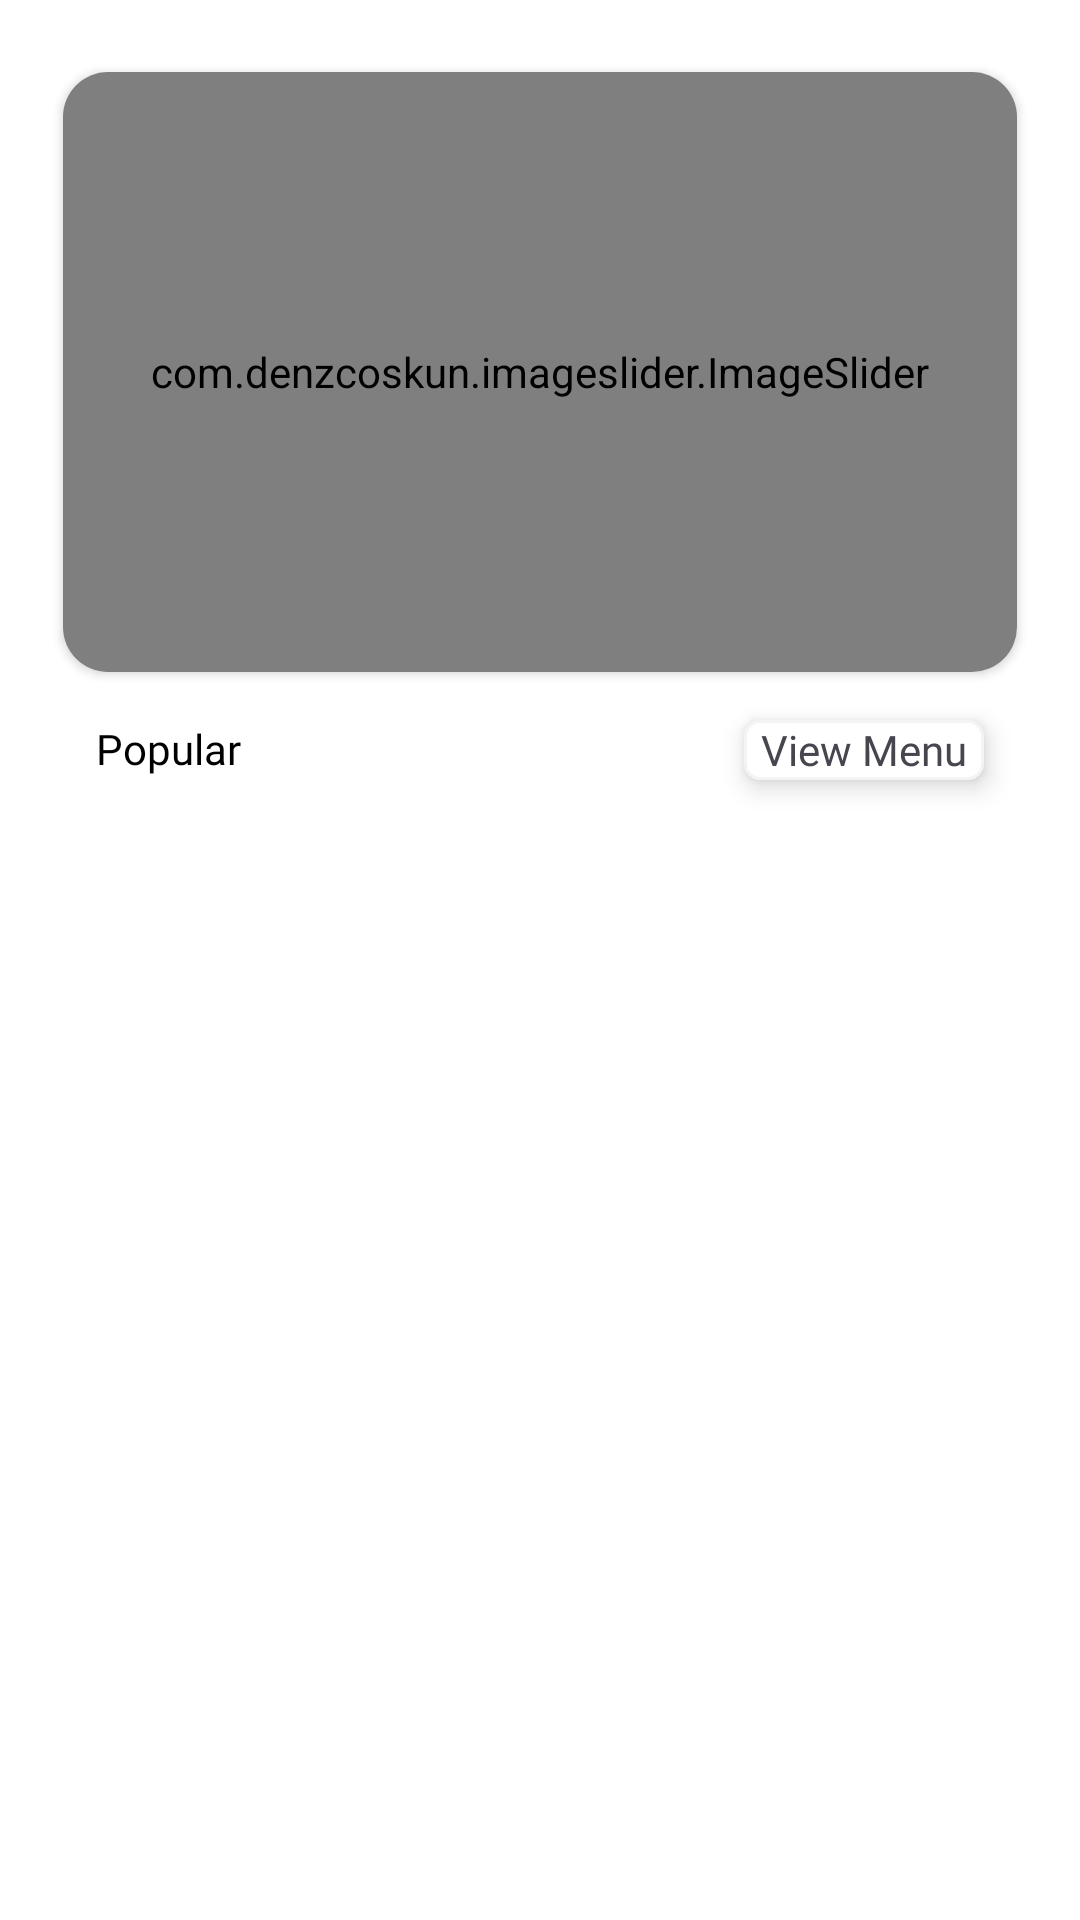

Layout XML and referenced resources for this Android screen:
<!-- AndroidManifest.xml: application theme Theme.DryFruits1 -->
<!-- res/layout/fragment_home.xml -->
<?xml version="1.0" encoding="utf-8"?>
<androidx.constraintlayout.widget.ConstraintLayout xmlns:android="http://schemas.android.com/apk/res/android"
    xmlns:app="http://schemas.android.com/apk/res-auto"
    xmlns:tools="http://schemas.android.com/tools"
    android:background="@color/white"
    android:layout_width="match_parent"
    android:layout_height="match_parent"
    android:layout_gravity="center"
    android:padding="16dp"
    tools:context=".Fragment.HomeFragment">

    <androidx.cardview.widget.CardView
        android:id="@+id/cardView"
        android:layout_width="match_parent"
        android:layout_height="200dp"
        android:layout_marginLeft="5dp"
        android:layout_marginTop="8dp"
        android:layout_marginRight="5dp"
        app:cardCornerRadius="15dp"
        app:layout_constraintEnd_toEndOf="parent"
        app:layout_constraintStart_toStartOf="parent"
        app:layout_constraintTop_toTopOf="parent">

        <com.denzcoskun.imageslider.ImageSlider
            android:id="@+id/image_slider"
            android:layout_width="match_parent"
            android:layout_height="match_parent"
            app:iss_auto_cycle="true"
            app:iss_delay="2000"
            app:iss_no_dots="true"
            app:iss_period="2000"
            app:iss_text_align="CENTER">

        </com.denzcoskun.imageslider.ImageSlider>
    </androidx.cardview.widget.CardView>

    <androidx.recyclerview.widget.RecyclerView
        android:id="@+id/PopularRecyclerView"
        android:layout_width="match_parent"
        android:layout_height="0dp"
        android:layout_marginTop="16dp"
        tools:listitem="@layout/popular_item"
        app:layout_constraintBottom_toBottomOf="parent"
        app:layout_constraintEnd_toEndOf="parent"
        app:layout_constraintStart_toStartOf="parent"
        app:layout_constraintTop_toBottomOf="@+id/viewAllMenu" />

    <TextView
        android:id="@+id/textView19"
        android:layout_width="wrap_content"
        android:layout_height="wrap_content"
        android:layout_marginStart="16dp"
        android:layout_marginTop="16dp"
        android:fontFamily="@font/lato_bold"
        android:text="Popular"
        android:textColor="@color/black"
        app:layout_constraintStart_toStartOf="parent"
        app:layout_constraintTop_toBottomOf="@+id/cardView" />

    <TextView
        android:id="@+id/viewAllMenu"
        android:layout_width="80dp"
        android:layout_height="20dp"
        android:layout_marginTop="16dp"
        android:layout_marginEnd="16dp"
        android:background="@drawable/textviewshape"
        android:elevation="5dp"
        android:fontFamily="@font/lato_bold"
        android:gravity="center"
        android:text="View Menu"
        android:textColor="@color/textcolor"
        app:layout_constraintEnd_toEndOf="parent"
        app:layout_constraintTop_toBottomOf="@+id/cardView" />


</androidx.constraintlayout.widget.ConstraintLayout>
<!-- res/layout/popular_item.xml (included above) -->
<?xml version="1.0" encoding="utf-8"?>
<androidx.constraintlayout.widget.ConstraintLayout xmlns:android="http://schemas.android.com/apk/res/android"
    xmlns:app="http://schemas.android.com/apk/res-auto"
    xmlns:tools="http://schemas.android.com/tools"
    android:background="@color/white"
    android:layout_width="match_parent"
    android:layout_height="wrap_content">

    <androidx.cardview.widget.CardView
        android:layout_width="0dp"
        android:layout_height="87dp"
        android:layout_marginStart="8dp"
        android:layout_marginTop="10dp"
        android:layout_marginEnd="8dp"
        android:layout_marginBottom="10dp"
        app:cardCornerRadius="22dp"
        app:cardElevation="4dp"
        app:layout_constraintBottom_toBottomOf="parent"
        app:layout_constraintEnd_toEndOf="parent"
        app:layout_constraintStart_toStartOf="parent"
        app:layout_constraintTop_toTopOf="parent">

        <androidx.constraintlayout.widget.ConstraintLayout
            android:layout_width="match_parent"
            android:layout_height="match_parent">

            <ImageView
                android:id="@+id/menuImage"
                android:layout_width="64dp"
                android:layout_height="64dp"
                android:layout_marginStart="8dp"
                android:scaleType="centerCrop"

                app:layout_constraintBottom_toBottomOf="parent"
                app:layout_constraintStart_toStartOf="parent"
                app:layout_constraintTop_toTopOf="parent" />

            <TextView
                android:id="@+id/menufoodName"
                android:layout_width="wrap_content"
                android:layout_height="wrap_content"
                android:layout_marginLeft="16dp"
                android:fontFamily="@font/yeonsung_regular"
                android:text="Food Name"
                android:textColor="@color/black"
                android:textSize="16sp"
                app:layout_constraintBottom_toBottomOf="@+id/menuImage"
                app:layout_constraintStart_toEndOf="@+id/menuImage"
                app:layout_constraintTop_toTopOf="@+id/menuImage" />

            <TextView
                android:id="@+id/menuPrice"
                android:layout_width="wrap_content"
                android:layout_height="wrap_content"
                android:layout_marginTop="8dp"
                android:fontFamily="@font/lato_regular"
                android:text="Rs.500"
                android:textColor="@color/textcolor"
                android:textSize="24sp"
                app:layout_constraintEnd_toEndOf="parent"
                app:layout_constraintHorizontal_bias="0.747"
                app:layout_constraintStart_toEndOf="@+id/menufoodName"
                app:layout_constraintTop_toTopOf="parent" />

            <TextView
                android:id="@+id/menuAddToCart"
                android:layout_width="80dp"
                android:layout_height="20dp"
                android:layout_marginTop="16dp"
                android:background="@drawable/addtocartshape"
                android:fontFamily="@font/lato_regular"
                android:text="Add To Cart"
                android:textColor="@color/white"
                app:layout_constraintEnd_toEndOf="@+id/menuPrice"
                app:layout_constraintHorizontal_bias="0.0"
                app:layout_constraintStart_toStartOf="@+id/menuPrice"
                app:layout_constraintTop_toBottomOf="@+id/menuPrice" />
        </androidx.constraintlayout.widget.ConstraintLayout>

    </androidx.cardview.widget.CardView>
</androidx.constraintlayout.widget.ConstraintLayout>
<!-- resources referenced by this layout -->
<resources>
  <!-- drawable addtocartshape (drawable) -->
  <shape xmlns:android="http://schemas.android.com/apk/res/android">
      <corners android:radius="5dp"/>
      <gradient android:startColor="@color/startcolor"
          android:endColor="@color/endcolor" android:angle="-45"/>
  </shape>
  <!-- drawable textviewshape (drawable) -->
  <shape xmlns:android="http://schemas.android.com/apk/res/android">
      <stroke android:width="1dp" android:color="#f4f4f4"/>
      <solid android:color="@color/white"/>
      <corners android:radius="5dp"/>
  </shape>
  <style name="Theme.DryFruits1" parent="Base.Theme.DryFruits1" />
  <style name="Base.Theme.DryFruits1" parent="Theme.Material3.DayNight.NoActionBar">
          
          
      </style>
  <!-- not gathered from this repository: default colours our renderer supplied (Android Studio template values) -->
  <color name="black">#FF000000</color>
  <color name="white">#FFFFFFFF</color>
</resources>
